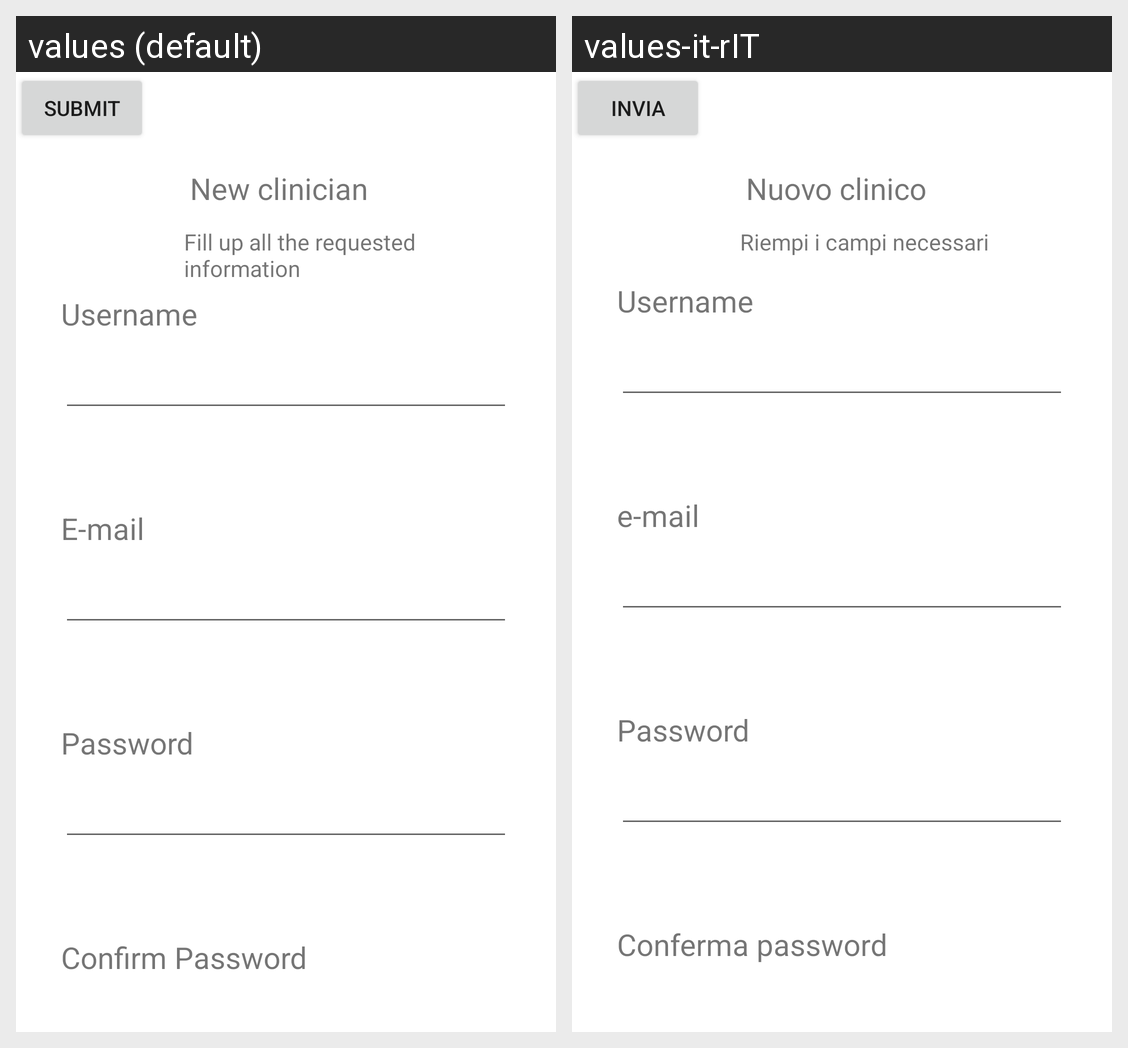

The same Android screen rendered under two of its app's locales, left to right. List the strings drawn on it with the default value and each locale's translation.
Android screen res/layout/activity_register.xml rendered under 2 locales, left to right: values (default), values-it-rIT. Device: Nexus 5 (rendered at 1080×1920; each locale shown at half size, 540×960, under a caption strip naming it); theme Theme.CPSProject.
Strings drawn on this screen, with the default value and each locale's value (text and hints the layout hard-codes, and strings that could not be matched under every locale, appear in the picture but are not listed):

submit
  values: Submit
  values-it-rIT: Invia

new_clinician
  values: New clinician
  values-it-rIT: Nuovo clinico

fill_up_all_the_requested_information
  values: Fill up all the requested information
  values-it-rIT: Riempi i campi necessari

username
  values: Username
  values-it-rIT: Username  [not translated; the default value is used]

e_mail
  values: E-mail
  values-it-rIT: e-mail

password
  values: Password
  values-it-rIT: Password  [not translated; the default value is used]

confirm_password
  values: Confirm Password
  values-it-rIT: Conferma password
